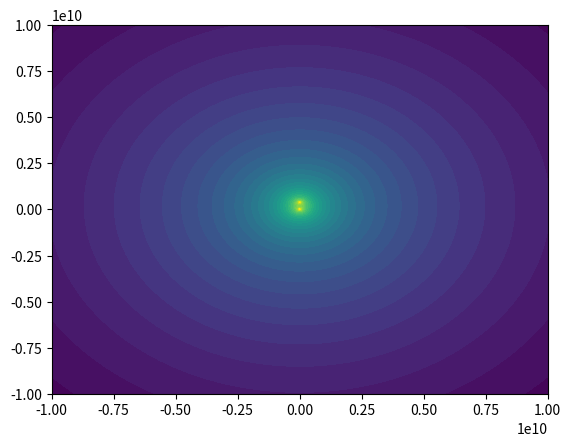

Generate this figure with matplotlib:
import math
import matplotlib
import numpy as np

import matplotlib.cm as cm
import matplotlib.mlab as mlab
import matplotlib.pyplot as plt

G = 6.78e-11

class Sat(object):
    def __init__(self, x, y, m):
        self.x = x
        self.y = y
        self.m = m
    
    def e(self, x, y):
        dx = self.x-x
        dy = self.y-y
        r = math.sqrt(dx**2 + dy**2)
        if r == 0:
            return 0
        return math.log(G * self.m / r)

earth = Sat(0,0,6e24)
moon = Sat(0,3.8e8,7.3e22)

def func(x,y):
    return earth.e(x,y) + moon.e(x,y)


d = 1e10

x = np.linspace(-d, d, 1000)
y = np.linspace(-d, d, 1000)

X,Y = np.meshgrid(x,y)

#print x,y
#print X,Y

vfunc = np.vectorize(func)

Z = vfunc(X,Y)

plt.figure()
CS = plt.contourf(X,Y,Z,40)
plt.show()



